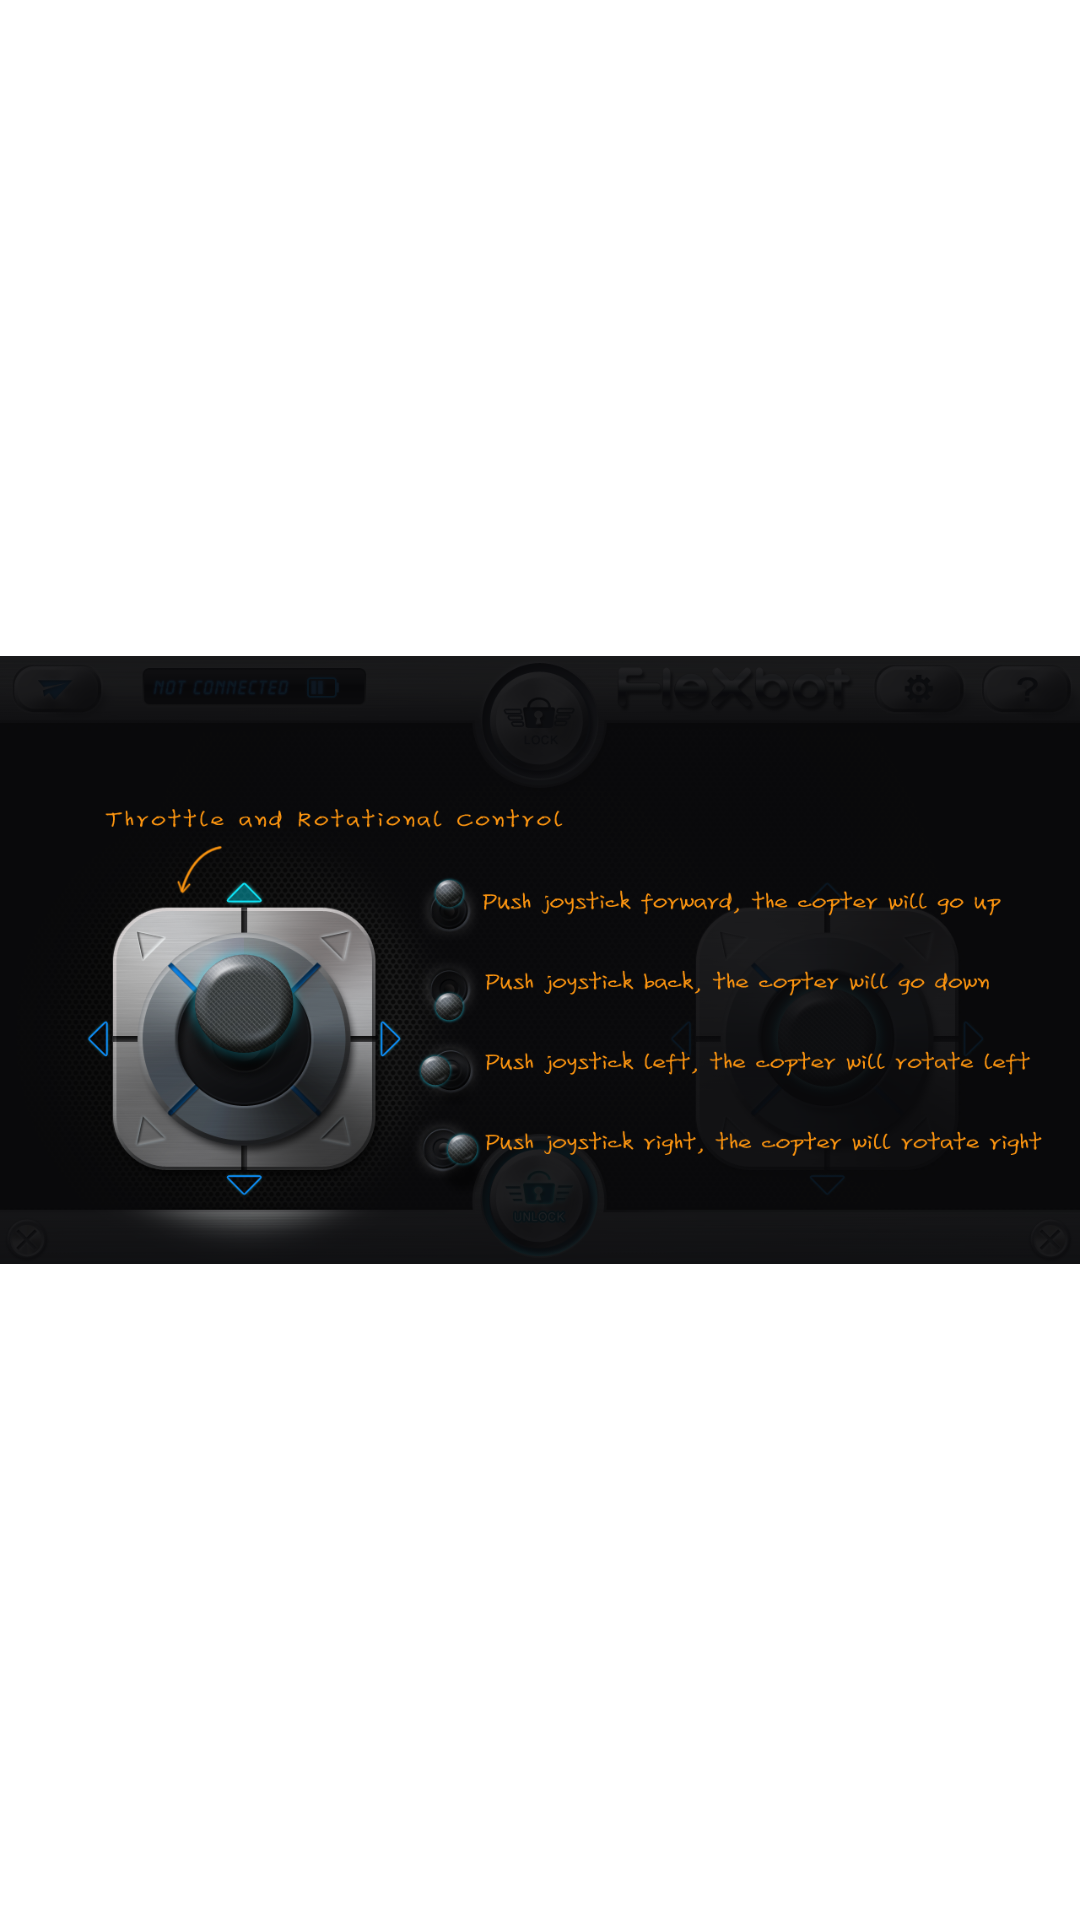

The Android layout XML behind this screen, and the referenced resources:
<!-- AndroidManifest.xml: application theme AppTheme -->
<!-- res/layout/help_page_02.xml -->
<?xml version="1.0" encoding="utf-8"?>
<LinearLayout xmlns:android="http://schemas.android.com/apk/res/android"
    android:layout_width="match_parent"
    android:layout_height="match_parent"
    android:orientation="vertical" >

    <ImageView
        android:id="@+id/helpPageImageView02"
        android:layout_width="match_parent"
        android:layout_height="match_parent"
        android:scaleType="fitCenter"
        android:src="@drawable/help_page_02" />

</LinearLayout>
<!-- resources referenced by this layout -->
<resources>
  <!-- drawable help_page_02: png bitmap (drawable-xhdpi, 437297 bytes) -->
  <style name="AppTheme" parent="AppBaseTheme">
          
      </style>
  <style name="AppBaseTheme" parent="android:Theme.Light">
          
      </style>
</resources>
